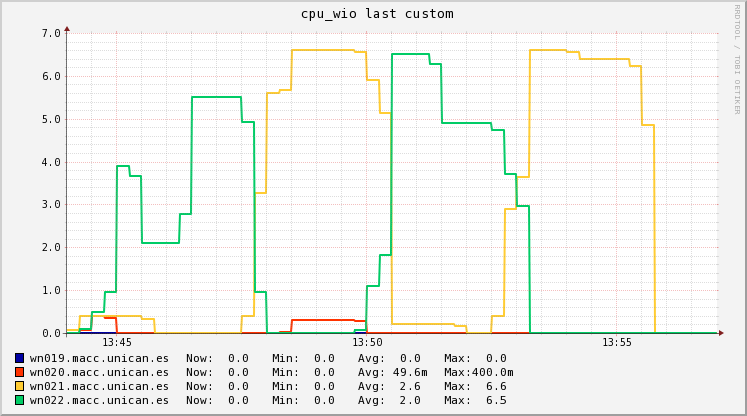

The file beside this chart, header and first rows:
Timestamp, wn019.macc.unican.es, wn020.macc.unican.es, wn021.macc.unican.es, wn022.macc.unican.es
2018-11-14T13:44:15+01:00, 0, 0, 0.08, 0
2018-11-14T13:44:30+01:00, 0, 0.08, 0.4, 0.1
2018-11-14T13:44:45+01:00, 0, 0.4, 0.4, 0.5
2018-11-14T13:45:00+01:00, 0, 0.3467, 0.4, 0.9533
2018-11-14T13:45:15+01:00, 0, 0, 0.4, 3.9
2018-11-14T13:45:30+01:00, 0, 0, 0.4, 3.66
2018-11-14T13:45:45+01:00, 0, 0, 0.32, 2.1
2018-11-14T13:46:00+01:00, 0, 0, 0, 2.1
2018-11-14T13:46:15+01:00, 0, 0, 0, 2.1
2018-11-14T13:46:30+01:00, 0, 0, 0, 2.78
2018-11-14T13:46:45+01:00, 0, 0, 0, 5.5
2018-11-14T13:47:00+01:00, 0, 0, 0, 5.5
2018-11-14T13:47:15+01:00, 0, 0, 0, 5.5
2018-11-14T13:47:30+01:00, 0, 0, 0, 5.5
2018-11-14T13:47:45+01:00, 0, 0, 0.3867, 4.913
2018-11-14T13:48:00+01:00, 0, 0, 3.26, 0.9533
2018-11-14T13:48:15+01:00, 0, 0, 5.6, 0
2018-11-14T13:48:30+01:00, 0, 0.02, 5.667, 0
2018-11-14T13:48:45+01:00, 0, 0.3, 6.6, 0
2018-11-14T13:49:00+01:00, 0, 0.3, 6.6, 0
2018-11-14T13:49:15+01:00, 0, 0.3, 6.6, 0
2018-11-14T13:49:30+01:00, 0, 0.3, 6.6, 0
2018-11-14T13:49:45+01:00, 0, 0.3, 6.6, 0
2018-11-14T13:50:00+01:00, 0, 0.28, 6.553, 0.07333
2018-11-14T13:50:15+01:00, 0, 0, 5.9, 1.1
2018-11-14T13:50:30+01:00, 0, 0, 5.14, 1.82
2018-11-14T13:50:45+01:00, 0, 0, 0.2, 6.5
2018-11-14T13:51:00+01:00, 0, 0, 0.2, 6.5
2018-11-14T13:51:15+01:00, 0, 0, 0.2, 6.5
2018-11-14T13:51:30+01:00, 0, 0, 0.2, 6.287
2018-11-14T13:51:45+01:00, 0, 0, 0.2, 4.9
2018-11-14T13:52:00+01:00, 0, 0, 0.16, 4.9
2018-11-14T13:52:15+01:00, 0, 0, 0, 4.9
2018-11-14T13:52:30+01:00, 0, 0, 0, 4.9
2018-11-14T13:52:45+01:00, 0, 0, 0.3867, 4.74
2018-11-14T13:53:00+01:00, 0, 0, 2.9, 3.7
2018-11-14T13:53:15+01:00, 0, 0, 3.64, 2.96
2018-11-14T13:53:30+01:00, 0, 0, 6.6, 0
2018-11-14T13:53:45+01:00, 0, 0, 6.6, 0
2018-11-14T13:54:00+01:00, 0, 0, 6.6, 0
2018-11-14T13:54:15+01:00, 0, 0, 6.56, 0
2018-11-14T13:54:30+01:00, 0, 0, 6.4, 0
2018-11-14T13:54:45+01:00, 0, 0, 6.4, 0
2018-11-14T13:55:00+01:00, 0, 0, 6.4, 0
2018-11-14T13:55:15+01:00, 0, 0, 6.4, 0
2018-11-14T13:55:30+01:00, 0, 0, 6.24, 0
2018-11-14T13:55:45+01:00, 0, 0, 4.853, 0
2018-11-14T13:56:00+01:00, 0, 0, 0, 0
2018-11-14T13:56:15+01:00, 0, 0, 0, 0
2018-11-14T13:56:30+01:00, 0, 0, 0, 0
2018-11-14T13:56:45+01:00, 0, 0, 0, 0
2018-11-14T13:57:00+01:00, 0, 0, 0, 0
